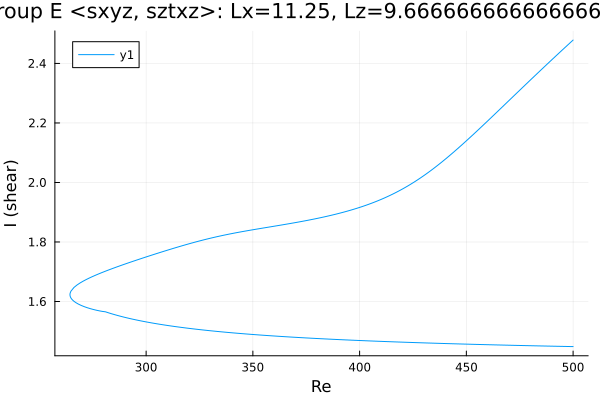

The file beside this chart, header and first rows:
Re, shear
500.0, 1.449
499.9, 1.449
498.5, 1.449
497.1, 1.449
495.7, 1.449
494.3, 1.449
492.9, 1.45
491.5, 1.45
490, 1.45
488.6, 1.45
487.2, 1.45
485.8, 1.451
484.4, 1.451
483, 1.451
481.6, 1.451
480.1, 1.451
478.7, 1.452
477.3, 1.452
475.9, 1.452
474.5, 1.452
473.1, 1.453
471.7, 1.453
470.2, 1.453
468.8, 1.453
467.4, 1.454
466, 1.454
464.6, 1.454
463.2, 1.454
461.8, 1.455
460.3, 1.455
458.9, 1.455
457.5, 1.455
456.1, 1.456
454.7, 1.456
453.3, 1.456
451.9, 1.456
450.4, 1.457
449, 1.457
447.6, 1.457
446.2, 1.458
444.8, 1.458
443.4, 1.458
442, 1.458
440.5, 1.459
439.1, 1.459
437.7, 1.459
436.3, 1.46
434.9, 1.46
433.5, 1.46
432.1, 1.461
430.6, 1.461
429.2, 1.461
427.8, 1.462
426.4, 1.462
425, 1.462
423.6, 1.463
422.2, 1.463
420.7, 1.463
419.3, 1.464
417.9, 1.464
... 345 more rows
